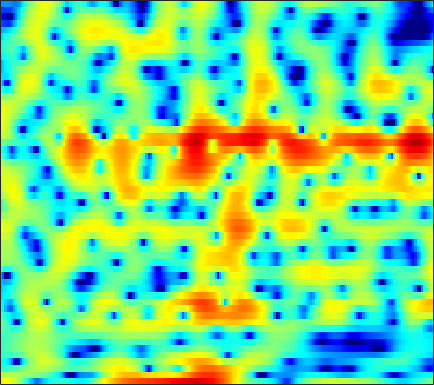

The data file committed next to this chart (first rows):
5.6883, 5.4387, 5.055, 4.5924, 4.1909, 3.5714, 2.8517, 2.2336, 1.2904, 0.18901, -1.1149, -2.2346, -3.9065, -5.8195, -7.3835, -9.3937, -10.571, -10.407, -9.3092, -7.9827, -6.8018, -6.0499, -5.2216, -4.5671
1.603, 1.745, 1.892, 1.988, 2.024, 2.026, 1.974, 1.897, 1.757, 1.579, 1.373, 1.204, 0.9665, 0.7294, 0.5558, 0.3316, 0.1083, -0.05909, -0.2968, -0.5688, -0.9011, -1.209, -1.717, -2.362
-4.079, -3.619, -3.202, -2.941, -2.801, -2.624, -2.408, -2.187, -1.799, -1.31, -0.7571, -0.3281, 0.2256, 0.7347, 1.075, 1.461, 1.76, 1.922, 2.058, 2.095, 2.029, 1.916, 1.683, 1.361
-4.323, -4.554, -5.204, -6.354, -7.674, -10.38, -15.15, -21.07, -16.62, -10.14, -6.225, -4.125, -1.988, -0.379, 0.573, 1.576, 2.324, 2.741, 3.131, 3.344, 3.397, 3.337, 3.139, 2.812
-3.138, -2.975, -2.842, -2.785, -2.764, -2.728, -2.619, -2.451, -2.079, -1.542, -0.8835, -0.3478, 0.3691, 1.038, 1.484, 1.986, 2.366, 2.566, 2.714, 2.722, 2.588, 2.39, 1.993, 1.437
-3.285, -2.854, -2.342, -1.888, -1.572, -1.179, -0.8055, -0.5293, -0.161, 0.2072, 0.5691, 0.8326, 1.163, 1.457, 1.645, 1.844, 1.972, 2.014, 1.989, 1.868, 1.644, 1.403, 0.9816, 0.4412
-3.382, -2.933, -2.394, -1.913, -1.579, -1.163, -0.771, -0.4894, -0.1267, 0.2206, 0.551, 0.7839, 1.066, 1.307, 1.458, 1.609, 1.694, 1.71, 1.666, 1.542, 1.337, 1.131, 0.7895, 0.3743
-2.969, -2.691, -2.381, -2.119, -1.94, -1.701, -1.431, -1.199, -0.8447, -0.4417, -0.006472, 0.3275, 0.7593, 1.151, 1.403, 1.671, 1.844, 1.909, 1.903, 1.789, 1.57, 1.342, 0.9632, 0.5162
-1.765, -1.89, -2.201, -2.652, -3.043, -3.552, -3.872, -3.868, -3.437, -2.578, -1.486, -0.6372, 0.4243, 1.349, 1.923, 2.52, 2.917, 3.086, 3.14, 2.995, 2.653, 2.266, 1.581, 0.7051
-0.6758, -1.248, -2.299, -3.757, -5.248, -8.155, -13.3, -22.41, -16.77, -8.69, -4.419, -2.187, 0.03251, 1.663, 2.589, 3.498, 4.088, 4.341, 4.434, 4.263, 3.828, 3.311, 2.339, 0.9773
-2.088, -2.801, -3.846, -4.892, -5.602, -6.356, -6.718, -6.568, -5.705, -4.241, -2.521, -1.256, 0.2542, 1.49, 2.208, 2.904, 3.323, 3.463, 3.446, 3.234, 2.858, 2.476, 1.859, 1.101
-4.3, -5.634, -7.937, -10.63, -11.98, -11.03, -8.225, -6.143, -3.779, -1.809, -0.1875, 0.8085, 1.859, 2.589, 2.922, 3.072, 2.897, 2.565, 1.9, 1.11, 0.3906, 0.04219, -0.07155, 0.1428
-4.886, -5.505, -6.719, -8.106, -8.582, -7.618, -5.312, -3.44, -1.265, 0.5004, 1.88, 2.675, 3.416, 3.779, 3.799, 3.447, 2.578, 1.524, -0.6005, -4.097, -10.75, -22.31, -9.926, -4.258
-6.724, -5.989, -5.208, -4.513, -3.957, -3.11, -2.156, -1.385, -0.3532, 0.6192, 1.438, 1.943, 2.429, 2.677, 2.698, 2.483, 1.983, 1.427, 0.4709, -0.5897, -1.478, -1.821, -1.648, -0.9917
-7.213, -6.626, -5.908, -5.131, -4.515, -3.635, -2.704, -2.013, -1.124, -0.2911, 0.4362, 0.8936, 1.378, 1.712, 1.869, 1.954, 1.922, 1.826, 1.639, 1.446, 1.268, 1.165, 1.07, 1.023
-7.752, -8.191, -8.462, -8.078, -7.354, -6.005, -4.522, -3.454, -2.179, -1.122, -0.2586, 0.261, 0.8045, 1.198, 1.405, 1.599, 1.724, 1.791, 1.865, 1.923, 1.973, 2.008, 2.013, 1.96
-8.614, -11.74, -20.05, -23.18, -14.11, -8.693, -5.536, -3.878, -2.228, -1.077, -0.2964, 0.09931, 0.4196, 0.5603, 0.5828, 0.5542, 0.5203, 0.5486, 0.6891, 0.9407, 1.305, 1.617, 2.04, 2.383
-2.342, -3.118, -3.874, -3.989, -3.654, -2.823, -1.873, -1.252, -0.6217, -0.252, -0.1536, -0.2625, -0.6514, -1.313, -1.97, -3.014, -4.112, -4.731, -4.858, -3.97, -2.465, -1.273, 0.2269, 1.489
1.069, 0.851, 0.622, 0.4604, 0.3987, 0.333, 0.252, 0.1532, -0.1002, -0.5147, -1.131, -1.746, -2.815, -4.231, -5.606, -8.05, -11.73, -16.43, -24.21, -13.72, -8.098, -5.279, -2.5, -0.4126
1.451, 1.503, 1.507, 1.396, 1.251, 0.9488, 0.4955, 0.0684, -0.6296, -1.507, -2.563, -3.477, -4.84, -6.316, -7.455, -8.812, -9.788, -10.07, -9.681, -8.352, -6.424, -4.854, -2.776, -0.9433
1.048, 1.43, 1.674, 1.651, 1.462, 1.01, 0.3477, -0.2969, -1.324, -2.559, -3.995, -5.228, -7.099, -9.341, -11.29, -14.22, -16.02, -15.1, -12.05, -8.894, -6.17, -4.395, -2.354, -0.5634
1.314, 1.768, 1.996, 1.885, 1.565, 0.8707, -0.1169, -1.057, -2.535, -4.157, -5.854, -7.102, -8.729, -10.43, -11.86, -14.02, -15.13, -13.95, -10.77, -7.58, -4.988, -3.317, -1.466, 0.04729
2.85, 3.025, 2.995, 2.644, 2.161, 1.16, -0.2927, -1.718, -4.189, -7.4, -11.33, -13.65, -13.21, -10.99, -9.535, -8.022, -6.766, -5.823, -4.537, -3.214, -2.003, -1.21, -0.2569, 0.535
4.101, 4.15, 4.06, 3.709, 3.265, 2.382, 1.117, -0.111, -2.201, -4.849, -7.719, -9.125, -8.647, -6.688, -5.284, -3.731, -2.541, -1.84, -1.073, -0.5337, -0.179, -0.04438, -0.09506, -0.346
2.962, 3.151, 3.298, 3.285, 3.147, 2.827, 2.298, 1.804, 1.05, 0.2741, -0.3941, -0.7398, -0.9332, -0.8446, -0.6744, -0.4165, -0.1523, -0.01523, 0.06319, -0.06381, -0.3847, -0.7764, -1.641, -2.972
-0.1046, 0.518, 1.224, 1.804, 2.115, 2.37, 2.45, 2.397, 2.236, 1.99, 1.704, 1.495, 1.243, 1.015, 0.8777, 0.6957, 0.4996, 0.3225, -0.0006697, -0.412, -1.001, -1.565, -2.481, -3.662
-4.047, -2.342, -0.533, 0.8115, 1.58, 2.27, 2.69, 2.839, 2.85, 2.698, 2.432, 2.173, 1.779, 1.365, 1.059, 0.6931, 0.321, 0.04675, -0.3428, -0.7726, -1.299, -1.783, -2.471, -3.245
-4.04, -2.03, 0.0994, 1.651, 2.489, 3.256, 3.648, 3.743, 3.603, 3.21, 2.596, 2.021, 1.172, 0.3398, -0.2306, -0.816, -1.161, -1.309, -1.427, -1.641, -1.922, -2.26, -2.921, -3.728
0.1683, 1.308, 2.679, 3.722, 4.269, 4.731, 4.835, 4.678, 4.166, 3.265, 1.923, 0.6187, -1.541, -4.122, -6.002, -7.301, -6.481, -5.41, -4.174, -3.442, -3.202, -3.298, -3.968, -5.127
2.16, 2.986, 3.884, 4.481, 4.769, 4.896, 4.735, 4.388, 3.636, 2.473, 0.8511, -0.7456, -3.559, -7.414, -11.08, -13.88, -10.72, -8.435, -6.46, -5.279, -4.824, -4.751, -4.966, -5.625
2.783, 3.286, 3.742, 4.032, 4.124, 4.047, 3.757, 3.401, 2.704, 1.79, 0.6336, -0.378, -1.863, -3.381, -4.377, -5.415, -5.955, -6.198, -6.411, -6.583, -6.68, -6.757, -6.593, -6.307
3.24, 3.401, 3.507, 3.53, 3.451, 3.265, 2.943, 2.632, 2.095, 1.439, 0.6497, -0.003798, -0.9433, -1.966, -2.74, -3.799, -4.98, -5.935, -7.394, -9.258, -11.17, -12.24, -12.02, -9.729
3.113, 2.973, 2.77, 2.503, 2.286, 1.994, 1.698, 1.452, 1.091, 0.648, 0.1477, -0.2901, -0.9463, -1.7, -2.334, -3.295, -4.427, -5.426, -7.115, -9.363, -12.62, -15.51, -14.99, -10.29
1.52, 0.9921, 0.2962, -0.4512, -0.8984, -1.319, -1.502, -1.521, -1.459, -1.474, -1.613, -1.839, -2.296, -2.828, -3.319, -3.921, -4.436, -4.775, -5.153, -5.339, -5.446, -5.094, -4.356, -2.994
-1.317, -2.326, -4.245, -6.556, -8.364, -9.586, -8.418, -6.973, -5.46, -4.488, -4.17, -4.254, -4.766, -5.654, -6.425, -7.3, -7.566, -7.146, -5.993, -4.723, -3.347, -2.429, -1.188, 0.05291
-3.124, -3.877, -5.476, -8.439, -11.46, -13.66, -10.66, -8.316, -6.182, -5.108, -4.815, -5.026, -5.93, -7.872, -10.25, -16.79, -27.55, -14.72, -8.341, -4.857, -2.383, -1.14, 0.2527, 1.238
-1.744, -1.046, -0.9195, -1.324, -1.8, -2.344, -2.597, -2.725, -2.769, -2.92, -3.076, -3.283, -3.695, -4.293, -4.78, -5.205, -4.967, -4.131, -2.453, -0.7502, 0.4621, 1.233, 1.687, 1.645
2.466, 2.511, 2.217, 1.685, 1.059, 0.007014, -1.359, -2.508, -4.277, -5.766, -6.408, -6.108, -5.116, -3.937, -3.163, -2.196, -1.355, -0.7005, 0.1155, 0.8815, 1.448, 1.678, 1.601, 0.9999
3.977, 3.514, 2.784, 1.791, 0.8745, -0.7031, -2.852, -4.954, -8.997, -16.2, -23.73, -15, -9.704, -6.904, -5.48, -4.158, -3.112, -2.45, -1.683, -1.003, -0.3663, -0.03748, 0.3419, 0.5122
4.404, 3.938, 3.238, 2.319, 1.525, 0.2188, -1.283, -2.533, -4.33, -5.879, -6.758, -6.942, -6.674, -6.337, -6.074, -5.891, -5.65, -5.404, -4.85, -4.006, -3.023, -2.279, -1.292, -0.4224
4.468, 4.21, 3.739, 3.159, 2.638, 1.84, 0.9489, 0.2347, -0.7418, -1.699, -2.632, -3.31, -4.286, -5.41, -6.476, -8.257, -10.5, -12.04, -12.02, -9.565, -6.82, -5.083, -3.22, -1.739
3.941, 3.893, 3.704, 3.438, 3.171, 2.77, 2.274, 1.847, 1.231, 0.5057, -0.3288, -1.057, -2.234, -3.697, -5.109, -7.577, -10.9, -13.73, -14.22, -10.62, -7.373, -5.591, -3.755, -2.432
2.637, 2.663, 2.681, 2.646, 2.617, 2.551, 2.462, 2.355, 2.135, 1.809, 1.35, 0.905, 0.1827, -0.7168, -1.48, -2.533, -3.5, -4.048, -4.366, -4.203, -3.804, -3.357, -2.86, -2.455
0.4713, 0.3453, 0.2862, 0.4032, 0.6378, 1.067, 1.577, 1.944, 2.325, 2.572, 2.639, 2.577, 2.345, 1.949, 1.576, 1.007, 0.3689, -0.09693, -0.7001, -1.26, -1.749, -2.083, -2.501, -2.886
-3.167, -4.192, -5.442, -5.398, -4.367, -2.355, -0.4427, 0.7648, 2.06, 2.989, 3.604, 3.879, 4.011, 3.92, 3.707, 3.223, 2.55, 1.915, 0.8965, -0.3251, -1.647, -2.734, -3.998, -4.91
-6.42, -8.942, -14.66, -17.32, -10.88, -5.44, -2.064, -0.2217, 1.62, 2.932, 3.846, 4.307, 4.66, 4.733, 4.601, 4.177, 3.454, 2.673, 1.268, -0.6671, -3.38, -6.152, -11.35, -15.42
-6.276, -6.46, -6.393, -5.709, -4.801, -3.194, -1.546, -0.3984, 0.9131, 1.985, 2.821, 3.291, 3.735, 3.941, 3.942, 3.737, 3.229, 2.641, 1.526, 0.01246, -1.996, -3.809, -6.226, -7.489
-8.081, -6.89, -5.634, -4.512, -3.729, -2.761, -1.852, -1.248, -0.5123, 0.1557, 0.7686, 1.208, 1.743, 2.2, 2.463, 2.656, 2.647, 2.497, 2.106, 1.513, 0.7806, 0.229, -0.4456, -0.9068
-8.665, -7.04, -5.508, -4.389, -3.749, -3.192, -2.89, -2.823, -2.838, -2.845, -2.611, -2.135, -1.211, -0.09814, 0.698, 1.577, 2.225, 2.535, 2.744, 2.713, 2.531, 2.344, 2.004, 1.647
-6.107, -5.17, -4.124, -3.423, -3.106, -3.072, -3.556, -4.319, -6.102, -9.011, -12, -10.7, -6.268, -2.768, -0.8478, 1.035, 2.314, 2.958, 3.483, 3.699, 3.67, 3.517, 3.175, 2.721
-4.515, -3.822, -2.999, -2.417, -2.203, -2.187, -2.606, -3.24, -4.632, -6.493, -7.783, -6.974, -4.245, -1.502, 0.1622, 1.835, 2.961, 3.51, 3.888, 3.945, 3.703, 3.344, 2.739, 2.005
-5.07, -4.235, -3.286, -2.509, -2.061, -1.616, -1.325, -1.206, -1.091, -0.9228, -0.5521, -0.09572, 0.7471, 1.692, 2.364, 3.098, 3.563, 3.708, 3.6, 3.122, 2.284, 1.446, 0.08674, -1.387
-6.707, -5.75, -4.667, -3.711, -3.023, -2.2, -1.403, -0.8265, -0.05978, 0.6816, 1.424, 1.961, 2.658, 3.262, 3.624, 3.945, 4.022, 3.876, 3.371, 2.418, 0.9385, -0.5959, -3.492, -7.905
-9.066, -8.378, -7.596, -6.78, -6.073, -4.958, -3.701, -2.697, -1.383, -0.1288, 1.013, 1.783, 2.656, 3.358, 3.751, 4.068, 4.123, 3.973, 3.482, 2.635, 1.377, 0.1174, -1.973, -4.39
-12.25, -12.57, -13.18, -13.6, -13.22, -11.28, -8.661, -6.734, -4.406, -2.408, -0.727, 0.3556, 1.554, 2.507, 3.061, 3.581, 3.844, 3.876, 3.687, 3.253, 2.578, 1.941, 0.9758, 0.004752
-14.3, -15.4, -18.17, -24.23, -28.94, -18.68, -12.84, -9.811, -6.733, -4.305, -2.318, -1.043, 0.416, 1.601, 2.326, 3.09, 3.615, 3.854, 3.977, 3.869, 3.553, 3.197, 2.58, 1.821
-12.89, -12.82, -13.06, -13.27, -13.04, -12, -10.42, -9.071, -7.215, -5.345, -3.534, -2.256, -0.6784, 0.7054, 1.599, 2.587, 3.349, 3.768, 4.134, 4.272, 4.196, 3.99, 3.517, 2.789
-9.532, -9.265, -9.225, -9.436, -9.694, -10.13, -10.46, -10.46, -9.73, -8.117, -5.998, -4.399, -2.427, -0.7251, 0.3622, 1.571, 2.539, 3.117, 3.698, 4.082, 4.252, 4.231, 3.989, 3.489
